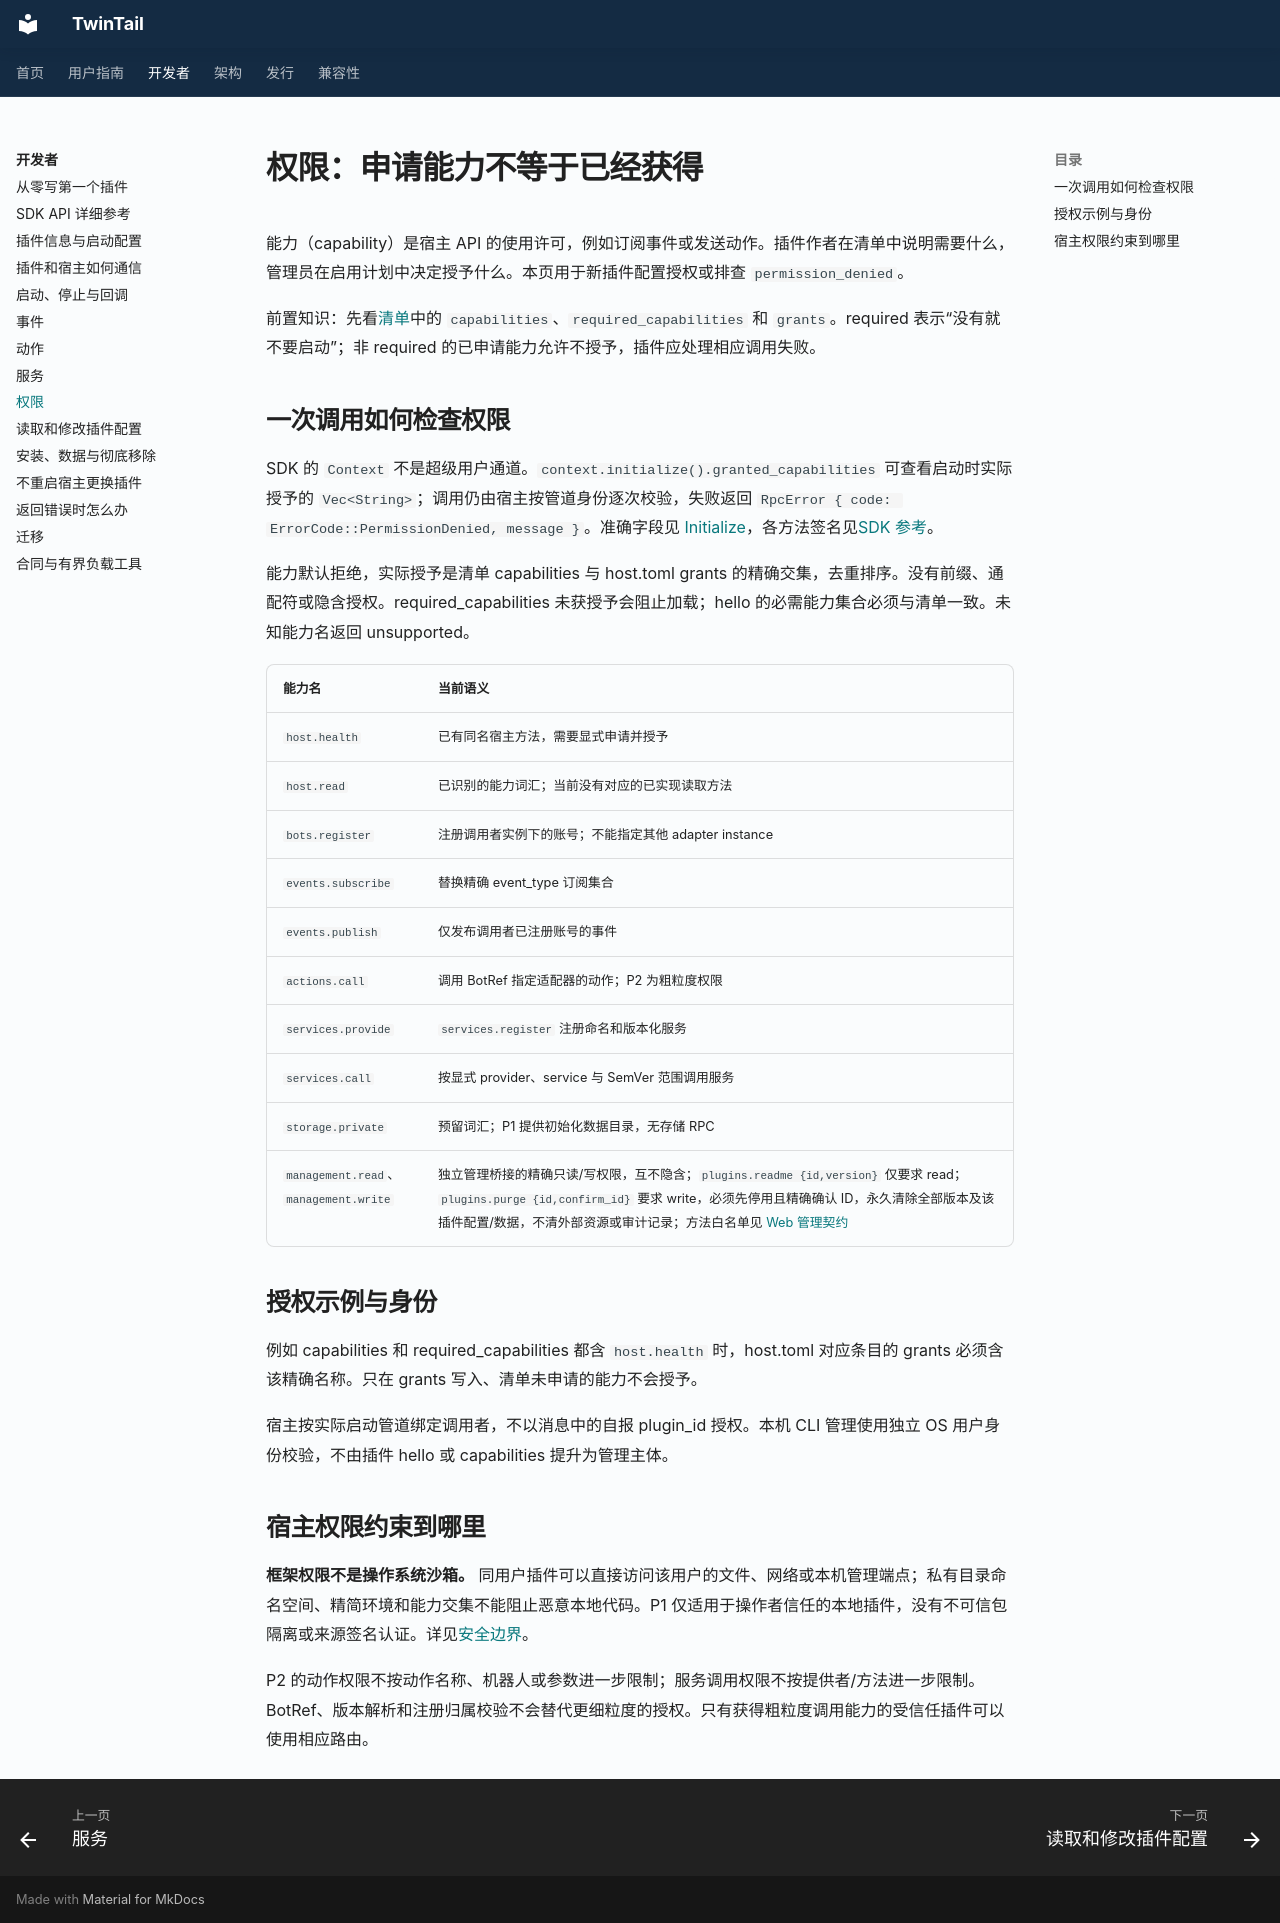

repository: Eetherrr/TwinTail · page: plugin-api/permissions/index.html · generator: mkdocs

# 权限：申请能力不等于已经获得

能力（capability）是宿主 API 的使用许可，例如订阅事件或发送动作。插件作者在清单中说明需要什么，管理员在启用计划中决定授予什么。本页用于新插件配置授权或排查 `permission_denied`。

前置知识：先看[清单](manifest.md)中的 `capabilities`、`required_capabilities` 和 `grants`。required 表示“没有就不要启动”；非 required 的已申请能力允许不授予，插件应处理相应调用失败。

## 一次调用如何检查权限

SDK 的 `Context` 不是超级用户通道。`context.initialize().granted_capabilities` 可查看启动时实际授予的 `Vec<String>`；调用仍由宿主按管道身份逐次校验，失败返回 `RpcError { code: ErrorCode::PermissionDenied, message }`。准确字段见 [Initialize](../../crates/twintail-protocol/src/lib.rs)，各方法签名见[SDK 参考](sdk-reference.md#context公共方法)。

能力默认拒绝，实际授予是清单 capabilities 与 host.toml grants 的精确交集，去重排序。没有前缀、通配符或隐含授权。required_capabilities 未获授予会阻止加载；hello 的必需能力集合必须与清单一致。未知能力名返回 unsupported。

| 能力名 | 当前语义 |
| --- | --- |
| `host.health` | 已有同名宿主方法，需要显式申请并授予 |
| `host.read` | 已识别的能力词汇；当前没有对应的已实现读取方法 |
| `bots.register` | 注册调用者实例下的账号；不能指定其他 adapter instance |
| `events.subscribe` | 替换精确 event_type 订阅集合 |
| `events.publish` | 仅发布调用者已注册账号的事件 |
| `actions.call` | 调用 BotRef 指定适配器的动作；P2 为粗粒度权限 |
| `services.provide` | `services.register` 注册命名和版本化服务 |
| `services.call` | 按显式 provider、service 与 SemVer 范围调用服务 |
| `storage.private` | 预留词汇；P1 提供初始化数据目录，无存储 RPC |
| `management.read`、`management.write` | 独立管理桥接的精确只读/写权限，互不隐含；`plugins.readme {id,version}` 仅要求 read；`plugins.purge {id,confirm_id}` 要求 write，必须先停用且精确确认 ID，永久清除全部版本及该插件配置/数据，不清外部资源或审计记录；方法白名单见 [Web 管理契约](web-admin.md) |

## 授权示例与身份

例如 capabilities 和 required_capabilities 都含 `host.health` 时，host.toml 对应条目的 grants 必须含该精确名称。只在 grants 写入、清单未申请的能力不会授予。

宿主按实际启动管道绑定调用者，不以消息中的自报 plugin_id 授权。本机 CLI 管理使用独立 OS 用户身份校验，不由插件 hello 或 capabilities 提升为管理主体。

## 宿主权限约束到哪里

**框架权限不是操作系统沙箱。** 同用户插件可以直接访问该用户的文件、网络或本机管理端点；私有目录命名空间、精简环境和能力交集不能阻止恶意本地代码。P1 仅适用于操作者信任的本地插件，没有不可信包隔离或来源签名认证。详见[安全边界](../architecture/security.md)。

P2 的动作权限不按动作名称、机器人或参数进一步限制；服务调用权限不按提供者/方法进一步限制。BotRef、版本解析和注册归属校验不会替代更细粒度的授权。只有获得粗粒度调用能力的受信任插件可以使用相应路由。
